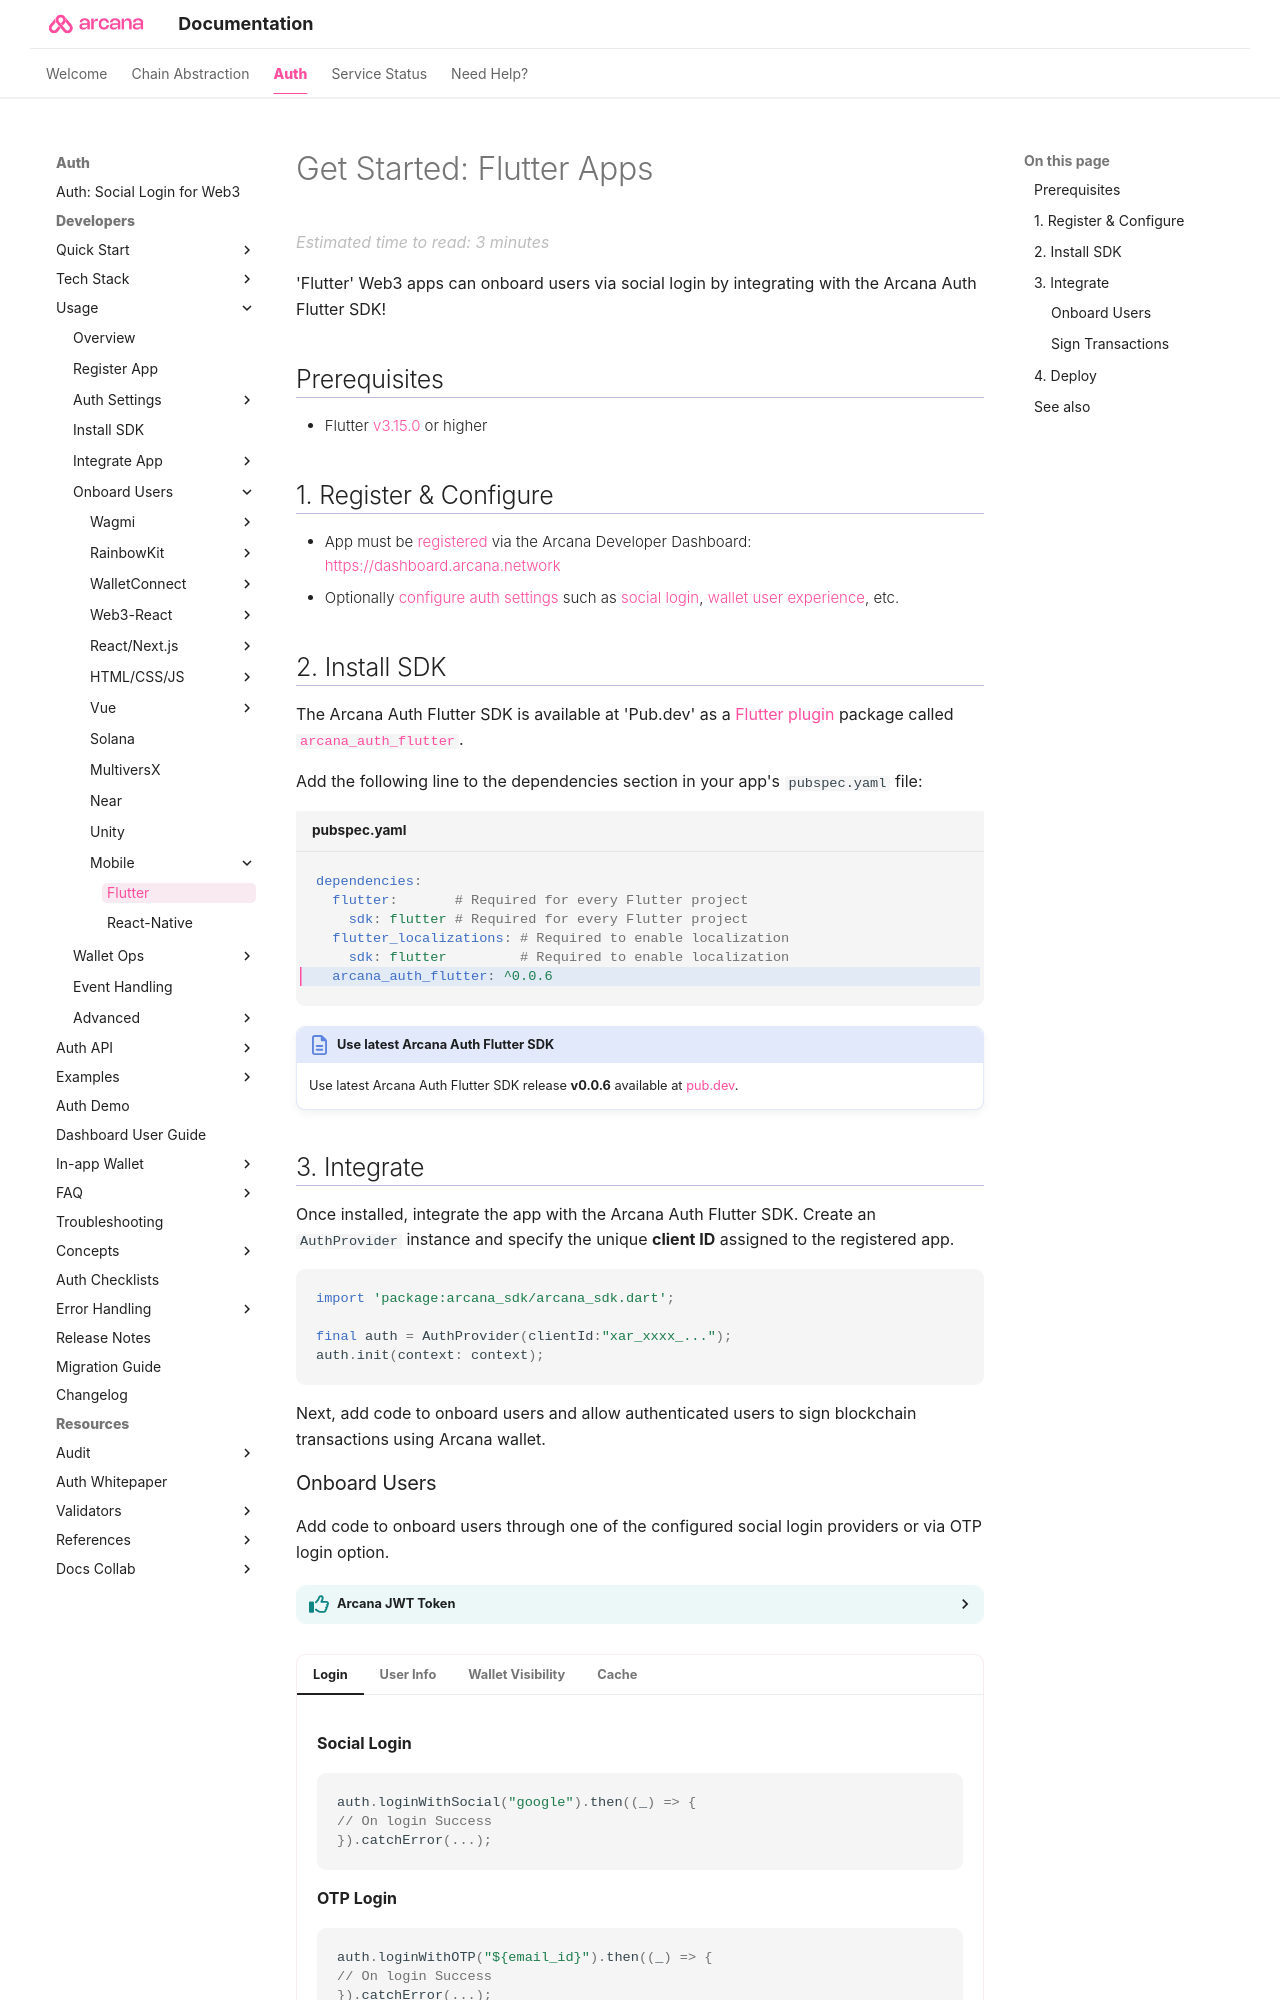

repository: shaloo/docs.arcana · page: auth/mobile/flutter-get-started/index.html · generator: mkdocs

---
alias: flutter-get-started
title: 'Get Started: Flutter Apps'
description: 'Get Started quickly with mobile apps built with Flutter by following these step-by-step instructions. Register the app, obtain a ClientID and then integrate the app with the Arcana Auth SDK.'
arcan
